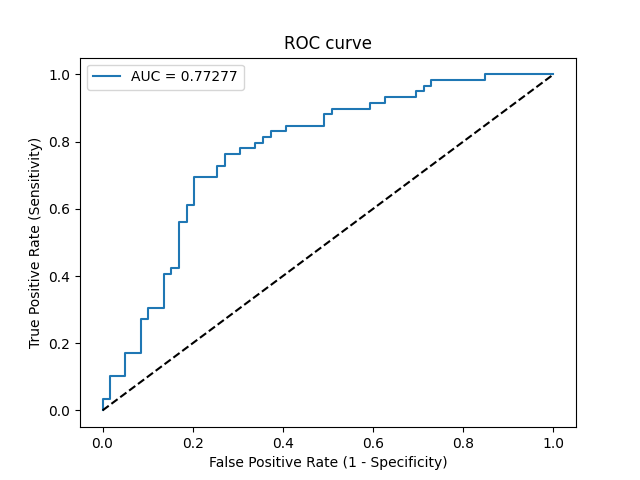

Source data for this figure (header and first rows):
Threshold, Sensitivity, Specificity, NPV, PPV
inf, 0.0, 1.0, 0.5, 0
0.5639, 0.01695, 1.0, 0.5043, 1.0
0.5629, 0.0339, 1.0, 0.5086, 1.0
0.5572, 0.0339, 0.9831, 0.5043, 0.6667
0.5423, 0.1017, 0.9831, 0.5225, 0.8571
0.5403, 0.1017, 0.9492, 0.5138, 0.6667
0.5303, 0.1695, 0.9492, 0.5333, 0.7692
0.5263, 0.1695, 0.9153, 0.5243, 0.6667
0.5182, 0.2712, 0.9153, 0.5567, 0.7619
0.5179, 0.2712, 0.8983, 0.5521, 0.7273
0.5151, 0.3051, 0.8983, 0.5638, 0.75
0.5139, 0.3051, 0.8644, 0.5543, 0.6923
0.5076, 0.4068, 0.8644, 0.593, 0.75
0.5061, 0.4068, 0.8475, 0.5882, 0.7273
0.5028, 0.4237, 0.8475, 0.5952, 0.7353
0.5026, 0.4237, 0.8305, 0.5904, 0.7143
0.4872, 0.5593, 0.8305, 0.6533, 0.7674
0.4862, 0.5593, 0.8136, 0.6486, 0.75
0.4823, 0.6102, 0.8136, 0.6761, 0.766
0.4812, 0.6102, 0.7966, 0.6714, 0.75
0.4744, 0.6949, 0.7966, 0.7231, 0.7736
0.451, 0.6949, 0.7458, 0.7097, 0.7321
0.4478, 0.7288, 0.7458, 0.7333, 0.7414
0.4456, 0.7288, 0.7288, 0.7288, 0.7288
0.4454, 0.7627, 0.7288, 0.7544, 0.7377
0.4432, 0.7627, 0.6949, 0.7455, 0.7143
0.4422, 0.7797, 0.6949, 0.7593, 0.7188
0.4406, 0.7797, 0.661, 0.75, 0.697
0.4373, 0.7966, 0.661, 0.7647, 0.7015
0.4273, 0.7966, 0.6441, 0.76, 0.6912
0.4212, 0.8136, 0.6441, 0.7755, 0.6957
0.4202, 0.8136, 0.6271, 0.7708, 0.6857
0.4193, 0.8305, 0.6271, 0.7872, 0.6901
0.4165, 0.8305, 0.5932, 0.7778, 0.6712
0.4144, 0.8475, 0.5932, 0.7955, 0.6757
0.4042, 0.8475, 0.5085, 0.7692, 0.6329
0.3801, 0.8814, 0.5085, 0.8108, 0.642
0.3786, 0.8814, 0.4915, 0.8056, 0.6341
0.3758, 0.8983, 0.4915, 0.8286, 0.6386
0.3238, 0.8983, 0.4068, 0.8, 0.6023
0.3127, 0.9153, 0.4068, 0.8276, 0.6067
0.3075, 0.9153, 0.3729, 0.8148, 0.5934
0.3054, 0.9322, 0.3729, 0.8462, 0.5978
0.2589, 0.9322, 0.3051, 0.8182, 0.5729
0.2455, 0.9492, 0.3051, 0.8571, 0.5773
0.2407, 0.9492, 0.2881, 0.85, 0.5714
0.2268, 0.9661, 0.2881, 0.8947, 0.5758
0.2212, 0.9661, 0.2712, 0.8889, 0.57
0.2206, 0.9831, 0.2712, 0.9412, 0.5743
0.1333, 0.9831, 0.1525, 0.9, 0.537
0.09117, 1.0, 0.1525, 1.0, 0.5413
4.141416587196815e-25, 1.0, 0.0, 0, 0.5
